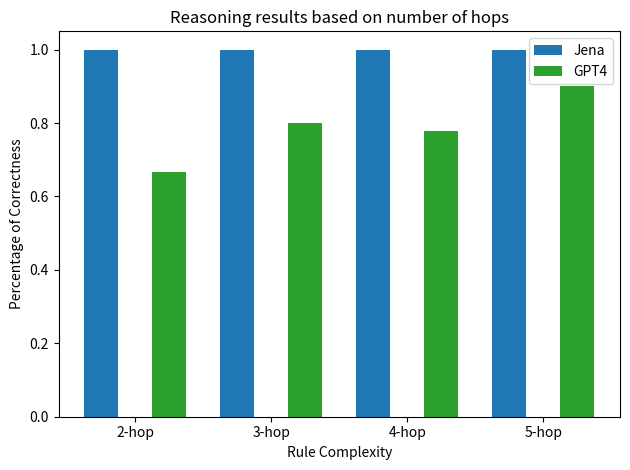

Reproduce this figure in Python.
import matplotlib.pyplot as plt
import numpy as np

# Data for the bar diagram
categories = ['2-hop', '3-hop', '4-hop', '5-hop']
bars1 = np.array([30, 20, 18, 10])  # Values for the first set of bars
#bars2 = np.array([10, 5, 8, 4])  # Values for the second set of bars
bars3 = np.array([20, 16, 14, 9])  # Values for the third set of bars


# Normalize: Jena is full score (1), others scaled relative to Jena
#bars2 = bars2 / bars1  
bars3 = bars3 / bars1  
bars1 = bars1 / bars1  

# y axis normalize to percentage
# X positions for bars
x = np.arange(len(categories))

# Bar width
bar_width = 0.25

# Plotting the bars
plt.bar(x - bar_width, bars1, width=bar_width, color='#1f77b4', label='Jena')  # Light green
#plt.bar(x, bars2, width=bar_width, color='#ff7f0e', label='llama3')  # light blue --> empty for now as llama3 doesn't give any meaningful results, maybe some prompt changes
plt.bar(x + bar_width, bars3, width=bar_width, color='#2ca02c', label='GPT4')  # Light yeloow
# Adding labels, title, and legend
plt.xlabel('Rule Complexity')
plt.ylabel('Percentage of Correctness')
plt.title('Reasoning results based on number of hops')
plt.xticks(x, categories)
plt.legend()

plt.tight_layout()
plt.show()
